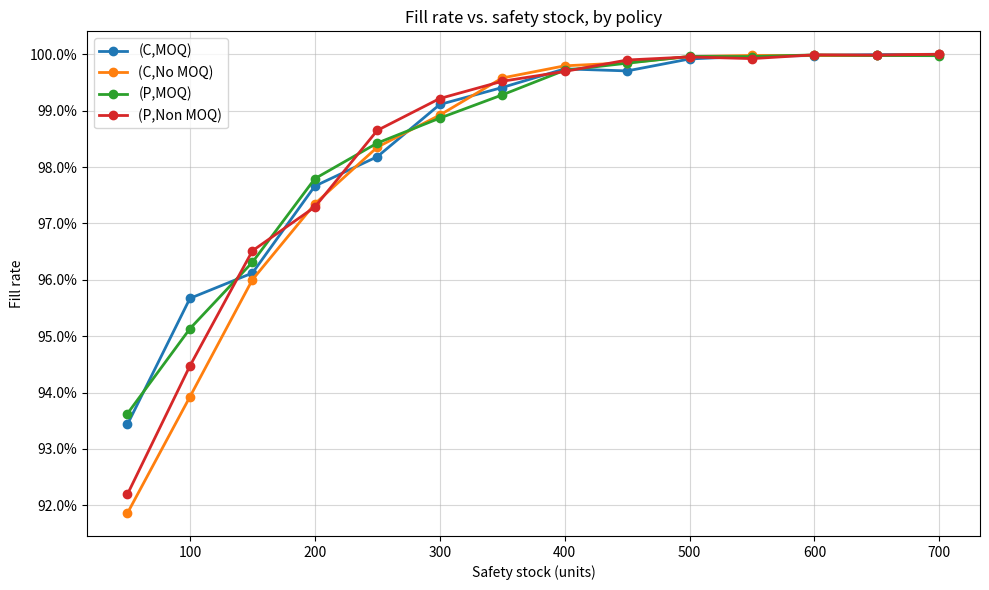

Python code for this plot:
import numpy as np
import pandas as pd
import matplotlib.pyplot as plt

def simulate_inventory(demand, forecast, policy, lead_time, initial_on_hand, safety_stock, MOQ=None, Review_Period=None, lead_time_std_dev=0, rng=None):
    valid_policies = {
        "(s,Q)",
        "(R,S)",
        "(s,S)",
        "(R,s,S)",
        "(R,s,Q)"}

    if rng is None:
        rng = np.random.default_rng()

    demand = np.asarray(demand, dtype=float)
    forecast = np.asarray(forecast, dtype=float)
    periods = len(demand)

    # Extra space is needed for orders arriving after the simulation horizon;
    # padded generously so a long random lead time doesn't fall off the end.
    max_lead_time = lead_time + round(4 * lead_time_std_dev)
    scheduled_receipts = np.zeros(periods + max_lead_time + 1, dtype=float)

    on_hand = np.zeros(periods)
    receipts = np.zeros(periods)
    order_qty = np.zeros(periods)
    fulfilled_demand = np.zeros(periods)
    lost_sales = np.zeros(periods)

    inventory_position_before_order = np.zeros(periods)
    inventory_position_after_order = np.zeros(periods)
    reorder_point = np.zeros(periods)
    order_up_to_level = np.zeros(periods)
    realized_lead_time = np.zeros(periods)

    for t in range(periods):

        # 1. Receive orders due today
        receipts[t] = scheduled_receipts[t]

        if t == 0:
            available = initial_on_hand + receipts[t]
        else:
            available = on_hand[t - 1] + receipts[t]

        # 2. Satisfy demand
        fulfilled_demand[t] = min(available, demand[t])
        lost_sales[t] = demand[t] - fulfilled_demand[t]

        on_hand[t] = available - fulfilled_demand[t]

        # Orders already scheduled after today
        pipeline = scheduled_receipts[t + 1:].sum()

        # 3. Inventory position before today's new order
        inventory_position_before_order[t] = on_hand[t] + pipeline

        ip = inventory_position_before_order[t]

        # 4. Apply the selected policy
        qty = 0

        # Demand over the upcoming lead time / protection period, taken from the
        # forecast (not the actual future demand, which wouldn't be known yet).
        future_forecast = forecast[t + 1:]
        forecast_lead_time = future_forecast[:lead_time].sum()
        forecast_protection_period = future_forecast[:lead_time + Review_Period].sum()

        s = forecast_lead_time + safety_stock
        S = forecast_protection_period + safety_stock

        reorder_point[t] = s
        order_up_to_level[t] = S

        policies = ["(C,MOQ)", "(C,No MOQ)", "(P,MOQ)", "(P,Non MOQ)"]

        if policy == "(C,MOQ)":
            if ip <= s:
                qty = max(MOQ, S - ip)

        elif policy == "(C,No MOQ)":
            if ip <= s:
                qty = max(0, S - ip)

        elif policy == "(P,MOQ)":
            if t % Review_Period == 0 and ip <= s:
                qty = max(MOQ, S - ip)

        elif policy == "(P,Non MOQ)":
            if t % Review_Period == 0 and ip <= s:
                qty = max(0, S - ip)

        order_qty[t] = qty

        # 5. Schedule the order receipt
        if qty > 0:
            if lead_time_std_dev > 0:
                actual_lead_time = max(1, round(rng.normal(lead_time, lead_time_std_dev)))
            else:
                actual_lead_time = lead_time

            realized_lead_time[t] = actual_lead_time
            arrival_period = t + actual_lead_time

            if arrival_period < len(scheduled_receipts):
                scheduled_receipts[arrival_period] += qty

        inventory_position_after_order[t] = ip + qty

    results = pd.DataFrame({
        "Period": np.arange(periods),
        "Demand": demand,
        "Forecast": forecast,
        "Receipts": receipts,
        "Fulfilled_Demand": fulfilled_demand,
        "Lost_Sales": lost_sales,
        "On_Hand": on_hand,
        "Order_Qty": order_qty,
        "Lead_Time": realized_lead_time,
        "Reorder_Point": reorder_point,
        "Order_Up_To_Level": order_up_to_level,
        "Inventory_Position_Before_Order": inventory_position_before_order,
        "Inventory_Position_After_Order": inventory_position_after_order
    })

    return results

rng = np.random.default_rng(42)

time = 500
warm_up_period = 60
demand_average = 100
demand_std_deviation = 75
forecast_error_cov = 0.3  # std dev of forecast error, as a fraction of average demand

init_on_hand = 100
average_lead_time = 8
lead_time_std_dev = 2
MOQ = 500
review_period = 1

policies = ["(C,MOQ)", "(C,No MOQ)", "(P,MOQ)", "(P,Non MOQ)"]
safety_stock_range = range(50, 750, 50)
n_simulations = 20  # Monte Carlo replications to average per (safety_stock, policy)

results = {}
fill_rate_sum = {pol: [0.0] * len(safety_stock_range) for pol in policies}

for sim in range(n_simulations):
    demand = np.maximum(rng.normal(demand_average, demand_std_deviation, time).round(), 0)

    # The forecast is a noisy estimate of demand - it drives the reorder point / order-up-to
    # level, while the simulation itself is still driven by actual demand above.
    forecast_error_std = forecast_error_cov * demand_average
    forecast = np.maximum(demand + rng.normal(0, forecast_error_std, time).round(), 0)

    for i, safety_stock_units in enumerate(safety_stock_range):
        for pol in policies:
            results_pol = simulate_inventory(
                demand=demand,
                forecast=forecast,
                policy=pol,
                lead_time=average_lead_time,
                lead_time_std_dev=lead_time_std_dev,
                initial_on_hand=init_on_hand,
                safety_stock=safety_stock_units,
                MOQ=MOQ,
                Review_Period=review_period,
                rng=rng)

            results_pol = results_pol[results_pol["Period"] > warm_up_period]
            total_demand = results_pol["Demand"].sum()
            total_fulfilled = results_pol["Fulfilled_Demand"].sum()
            fill_rate = (total_fulfilled / total_demand
                if total_demand > 0
                else float("nan"))
            fill_rate_sum[pol][i] += fill_rate
            results[pol] = results_pol

fill_rate_by_policy = {
    pol: [total / n_simulations for total in fill_rate_sum[pol]]
    for pol in policies
}

for i, safety_stock_units in enumerate(safety_stock_range):
    for pol in policies:
        print(f"{safety_stock_units}, {pol}: {fill_rate_by_policy[pol][i]:.1%}")
    print("")

fig_fill_rate, ax_fill_rate = plt.subplots(figsize=(10, 6))

for pol in policies:
    ax_fill_rate.plot(list(safety_stock_range), fill_rate_by_policy[pol], marker="o", linewidth=2, label=pol)

ax_fill_rate.set_xlabel("Safety stock (units)")
ax_fill_rate.set_ylabel("Fill rate")
ax_fill_rate.set_title("Fill rate vs. safety stock, by policy")
ax_fill_rate.yaxis.set_major_formatter(lambda y, _: f"{y:.1%}")
ax_fill_rate.grid(alpha=0.5)
ax_fill_rate.legend()

fig_fill_rate.tight_layout()
fig_fill_rate.savefig("fill_rate_by_safety_stock.png")
plt.show()

exit()


fig, axes = plt.subplots(2, 2, figsize=(18, 14), sharex=True)

axes = axes.flatten()

for ax, (name, df) in zip(axes, results.items()):
    ax.plot(df["Period"], df["On_Hand"], linewidth=2)
    receipt_rows = df["Receipts"] > 0
    ax.set_ylim(bottom=0)
    ax.set_title(name)
    ax.grid(alpha=0.5)

# Hide the unused plots
for ax in axes[len(results):]:
    ax.axis("off")

# Single legend for the whole figure
handles, labels = axes[0].get_legend_handles_labels()
fig.legend(
    handles,
    labels,
    loc="upper center",
    ncol=3,
    bbox_to_anchor=(0.5, 1.0)
)

fig.supxlabel("Period")

plt.tight_layout(rect=[0, 0, 1, 0.99])
plt.show()
